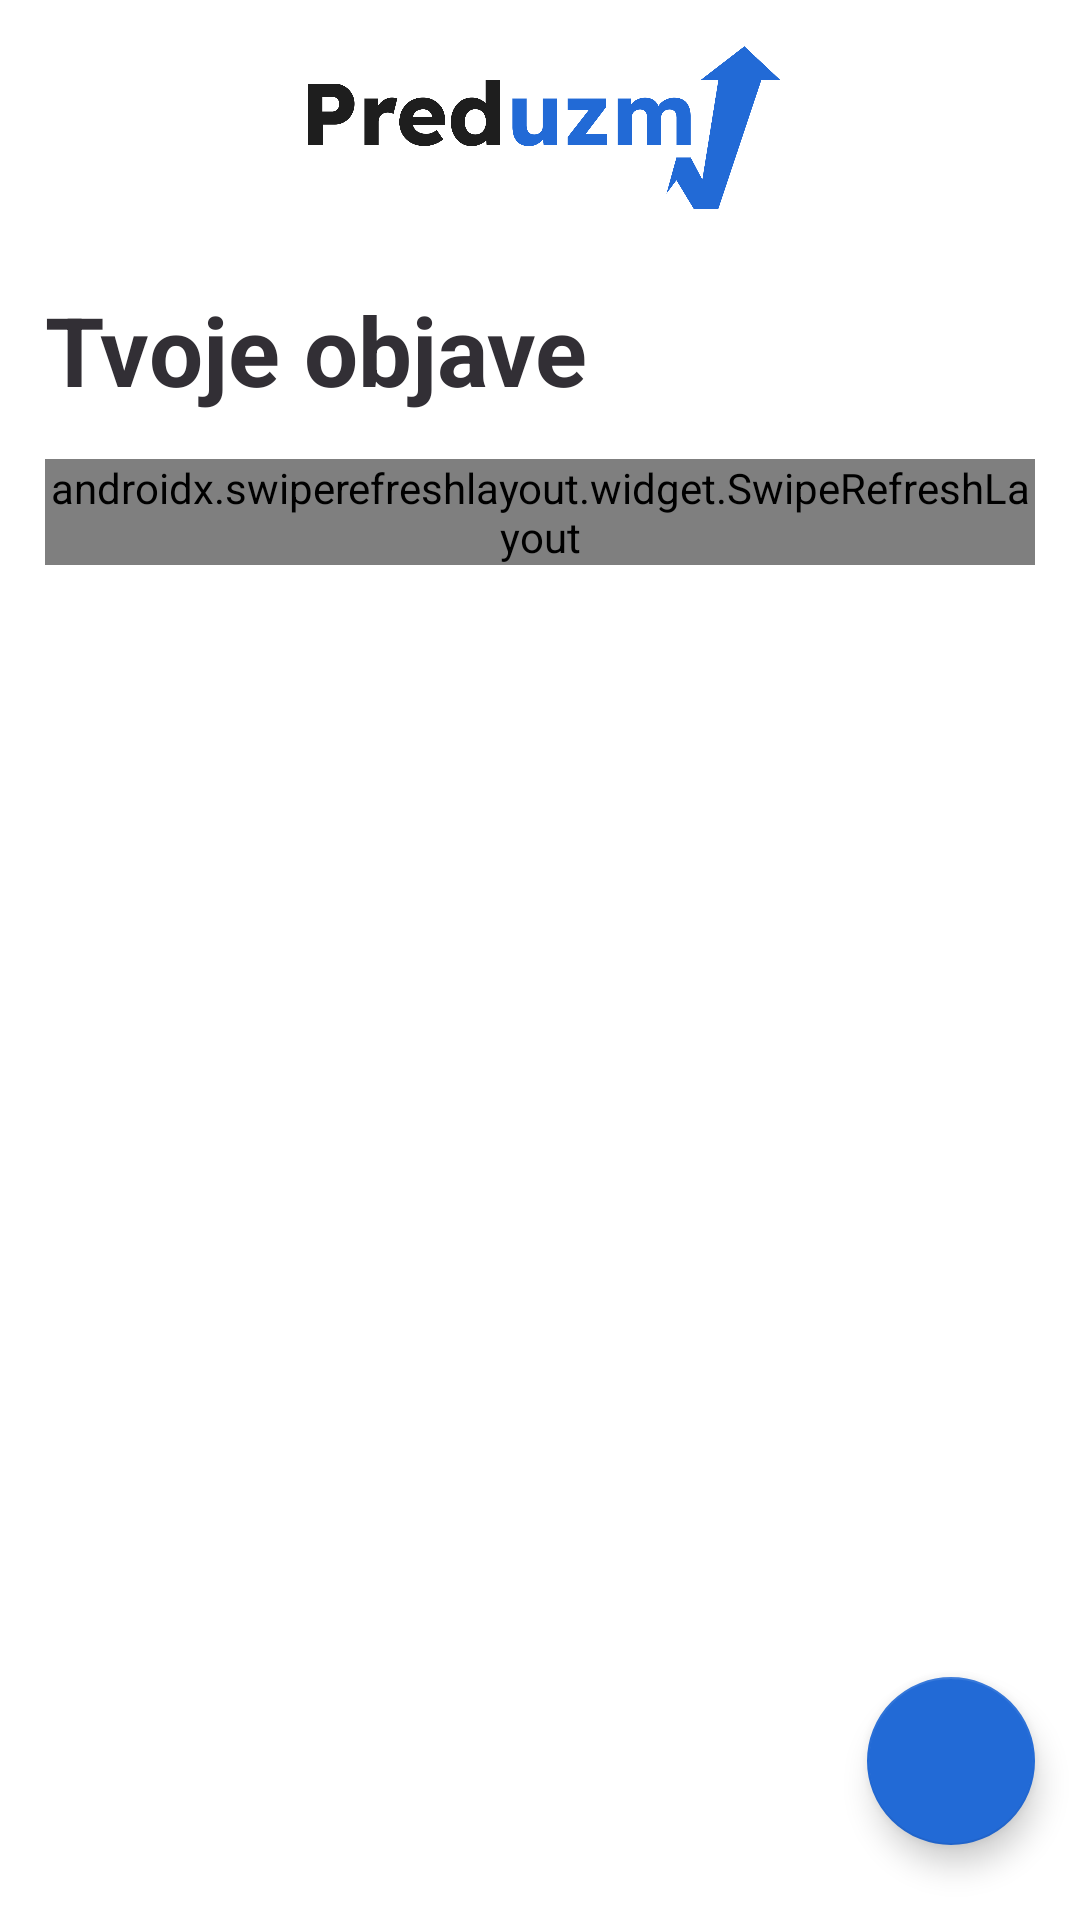

This screen was rendered from an Android layout file. Write that file and the resources it references.
<!-- AndroidManifest.xml: application theme Theme.Preduzmi -->
<!-- res/layout/fragment_your_posts.xml -->
<?xml version="1.0" encoding="utf-8"?>
<androidx.constraintlayout.widget.ConstraintLayout xmlns:android="http://schemas.android.com/apk/res/android"
    xmlns:app="http://schemas.android.com/apk/res-auto"
    xmlns:tools="http://schemas.android.com/tools"
    android:layout_width="match_parent"
    android:layout_height="match_parent"
    tools:context=".ui.your_posts.YourPostsFragment">

    <ImageView
        android:id="@+id/logo"
        android:layout_width="160dp"
        android:layout_height="65dp"
        android:src="@drawable/logo"
        android:layout_marginTop="10dp"
        app:layout_constraintLeft_toLeftOf="parent"
        app:layout_constraintRight_toRightOf="parent"
        app:layout_constraintTop_toTopOf="parent" />

    <TextView
        android:id="@+id/text_title"
        android:layout_width="match_parent"
        android:layout_height="wrap_content"
        android:text="Tvoje objave"
        android:textAlignment="textStart"
        android:textSize="32sp"
        android:letterSpacing="0"
        android:textColor="@color/dark_gray"
        android:textStyle="bold"
        android:layout_marginHorizontal="15dp"
        android:layout_marginTop="20dp"
        app:layout_constraintTop_toBottomOf="@id/logo" />

    <androidx.swiperefreshlayout.widget.SwipeRefreshLayout
        android:id="@+id/layout_swipe_refresh"
        android:layout_width="match_parent"
        android:layout_height="wrap_content"
        android:layout_marginHorizontal="15dp"
        android:layout_marginTop="15dp"
        app:layout_constraintTop_toBottomOf="@id/text_title">
        <androidx.recyclerview.widget.RecyclerView
            android:id="@+id/recycler"
            android:layout_width="match_parent"
            android:layout_height="wrap_content" />
    </androidx.swiperefreshlayout.widget.SwipeRefreshLayout>

    <com.google.android.material.floatingactionbutton.FloatingActionButton
        android:id="@+id/button_add"
        android:layout_width="wrap_content"
        android:layout_height="wrap_content"
        android:src="@drawable/baseline_add_24"
        android:layout_marginBottom="25dp"
        android:layout_marginEnd="15dp"
        app:layout_constraintBottom_toBottomOf="parent"
        app:layout_constraintEnd_toEndOf="parent" />

</androidx.constraintlayout.widget.ConstraintLayout>
<!-- resources referenced by this layout -->
<resources>
  <color name="dark_gray">#322F35</color>
  <!-- drawable logo: png bitmap (drawable, 37718 bytes) -->
  <style name="Theme.Preduzmi" parent="Theme.MaterialComponents.Light.NoActionBar">
          
          <item name="colorPrimary">@color/purple_500</item>
          <item name="colorPrimaryVariant">@color/purple_700</item>
          <item name="colorOnPrimary">@color/white</item>
          
          <item name="colorSecondary">@color/purple_500</item>
          <item name="colorSecondaryVariant">@color/purple_700</item>
          <item name="colorOnSecondary">@color/white</item>
          
          <item name="android:statusBarColor">?attr/colorOnPrimary</item>
          <item name="android:windowLightStatusBar">true</item>
          
          <item name="colorOnSurface">@color/black</item>
      </style>
  <color name="purple_500">#226AD6</color>
  <color name="purple_700">#FF3700B3</color>
  <color name="white">#FFFFFFFF</color>
  <color name="black">#FF000000</color>
</resources>
